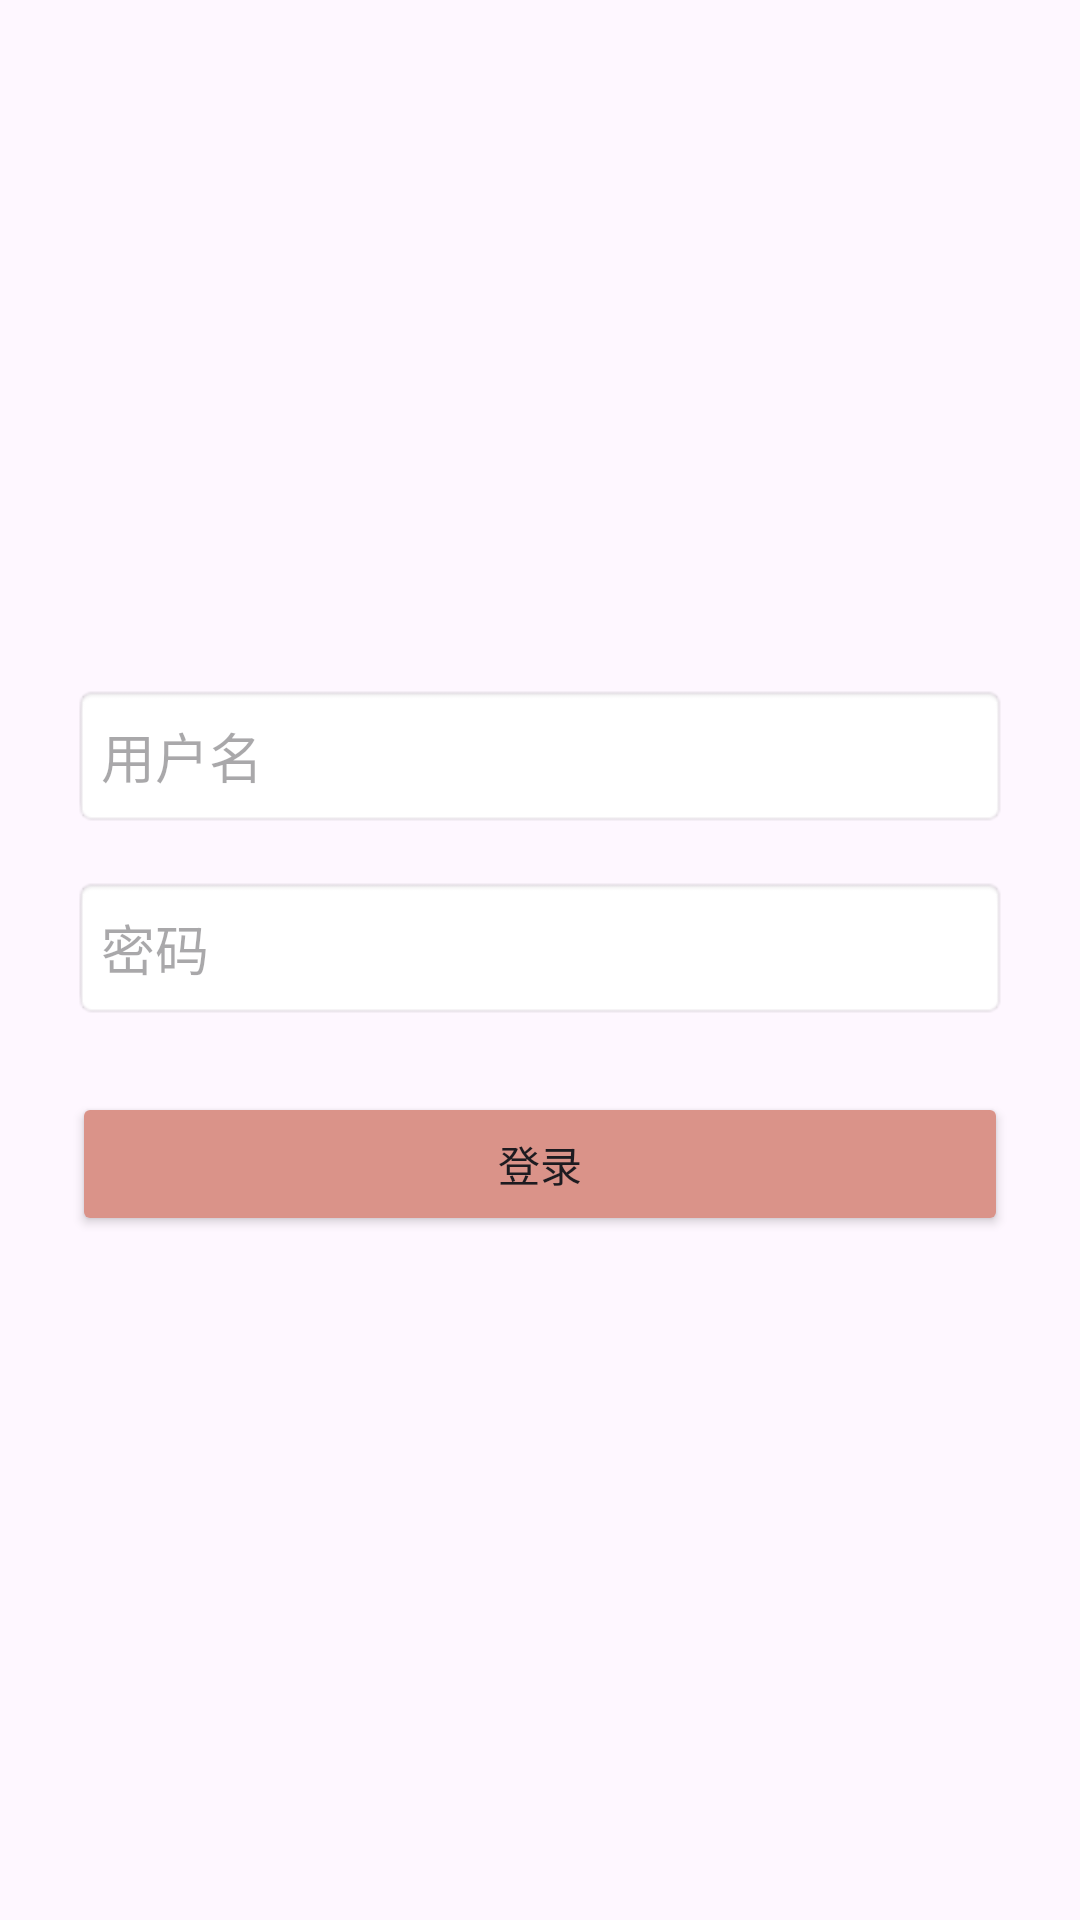

This screen was rendered from an Android layout file. Write that file and the resources it references.
<!-- AndroidManifest.xml: application theme Theme.MyWorkApplication -->
<!-- res/layout/activity_login.xml -->
<?xml version="1.0" encoding="utf-8"?>
<LinearLayout xmlns:android="http://schemas.android.com/apk/res/android"
    xmlns:app="http://schemas.android.com/apk/res-auto"
    xmlns:tools="http://schemas.android.com/tools"
    android:id="@+id/main"
    android:layout_width="match_parent"
    android:layout_height="match_parent"
    android:orientation="vertical"
    android:padding="24dp"
    android:gravity="center">

    <EditText
        android:id="@+id/editUsername"
        android:layout_width="match_parent"
        android:layout_height="wrap_content"
        android:hint="用户名"
        android:background="@android:drawable/editbox_background"
        android:minHeight="48dp"/>

    <EditText
        android:id="@+id/editPassword"
        android:layout_width="match_parent"
        android:layout_height="wrap_content"
        android:hint="密码"
        android:inputType="textPassword"
        android:layout_marginTop="16dp"
        android:background="@android:drawable/editbox_background"

        android:minHeight="48dp"/>

    <Button
        android:id="@+id/btnLogin"
        android:layout_width="match_parent"
        android:layout_height="wrap_content"
        android:text="登录"
        android:backgroundTint="#DA9389"
        android:layout_marginTop="24dp"/>

</LinearLayout>
<!-- resources referenced by this layout -->
<resources>
  <style name="Theme.MyWorkApplication" parent="Base.Theme.MyWorkApplication" />
  <style name="Base.Theme.MyWorkApplication" parent="Theme.Material3.DayNight.NoActionBar">
          
          
      </style>
</resources>
